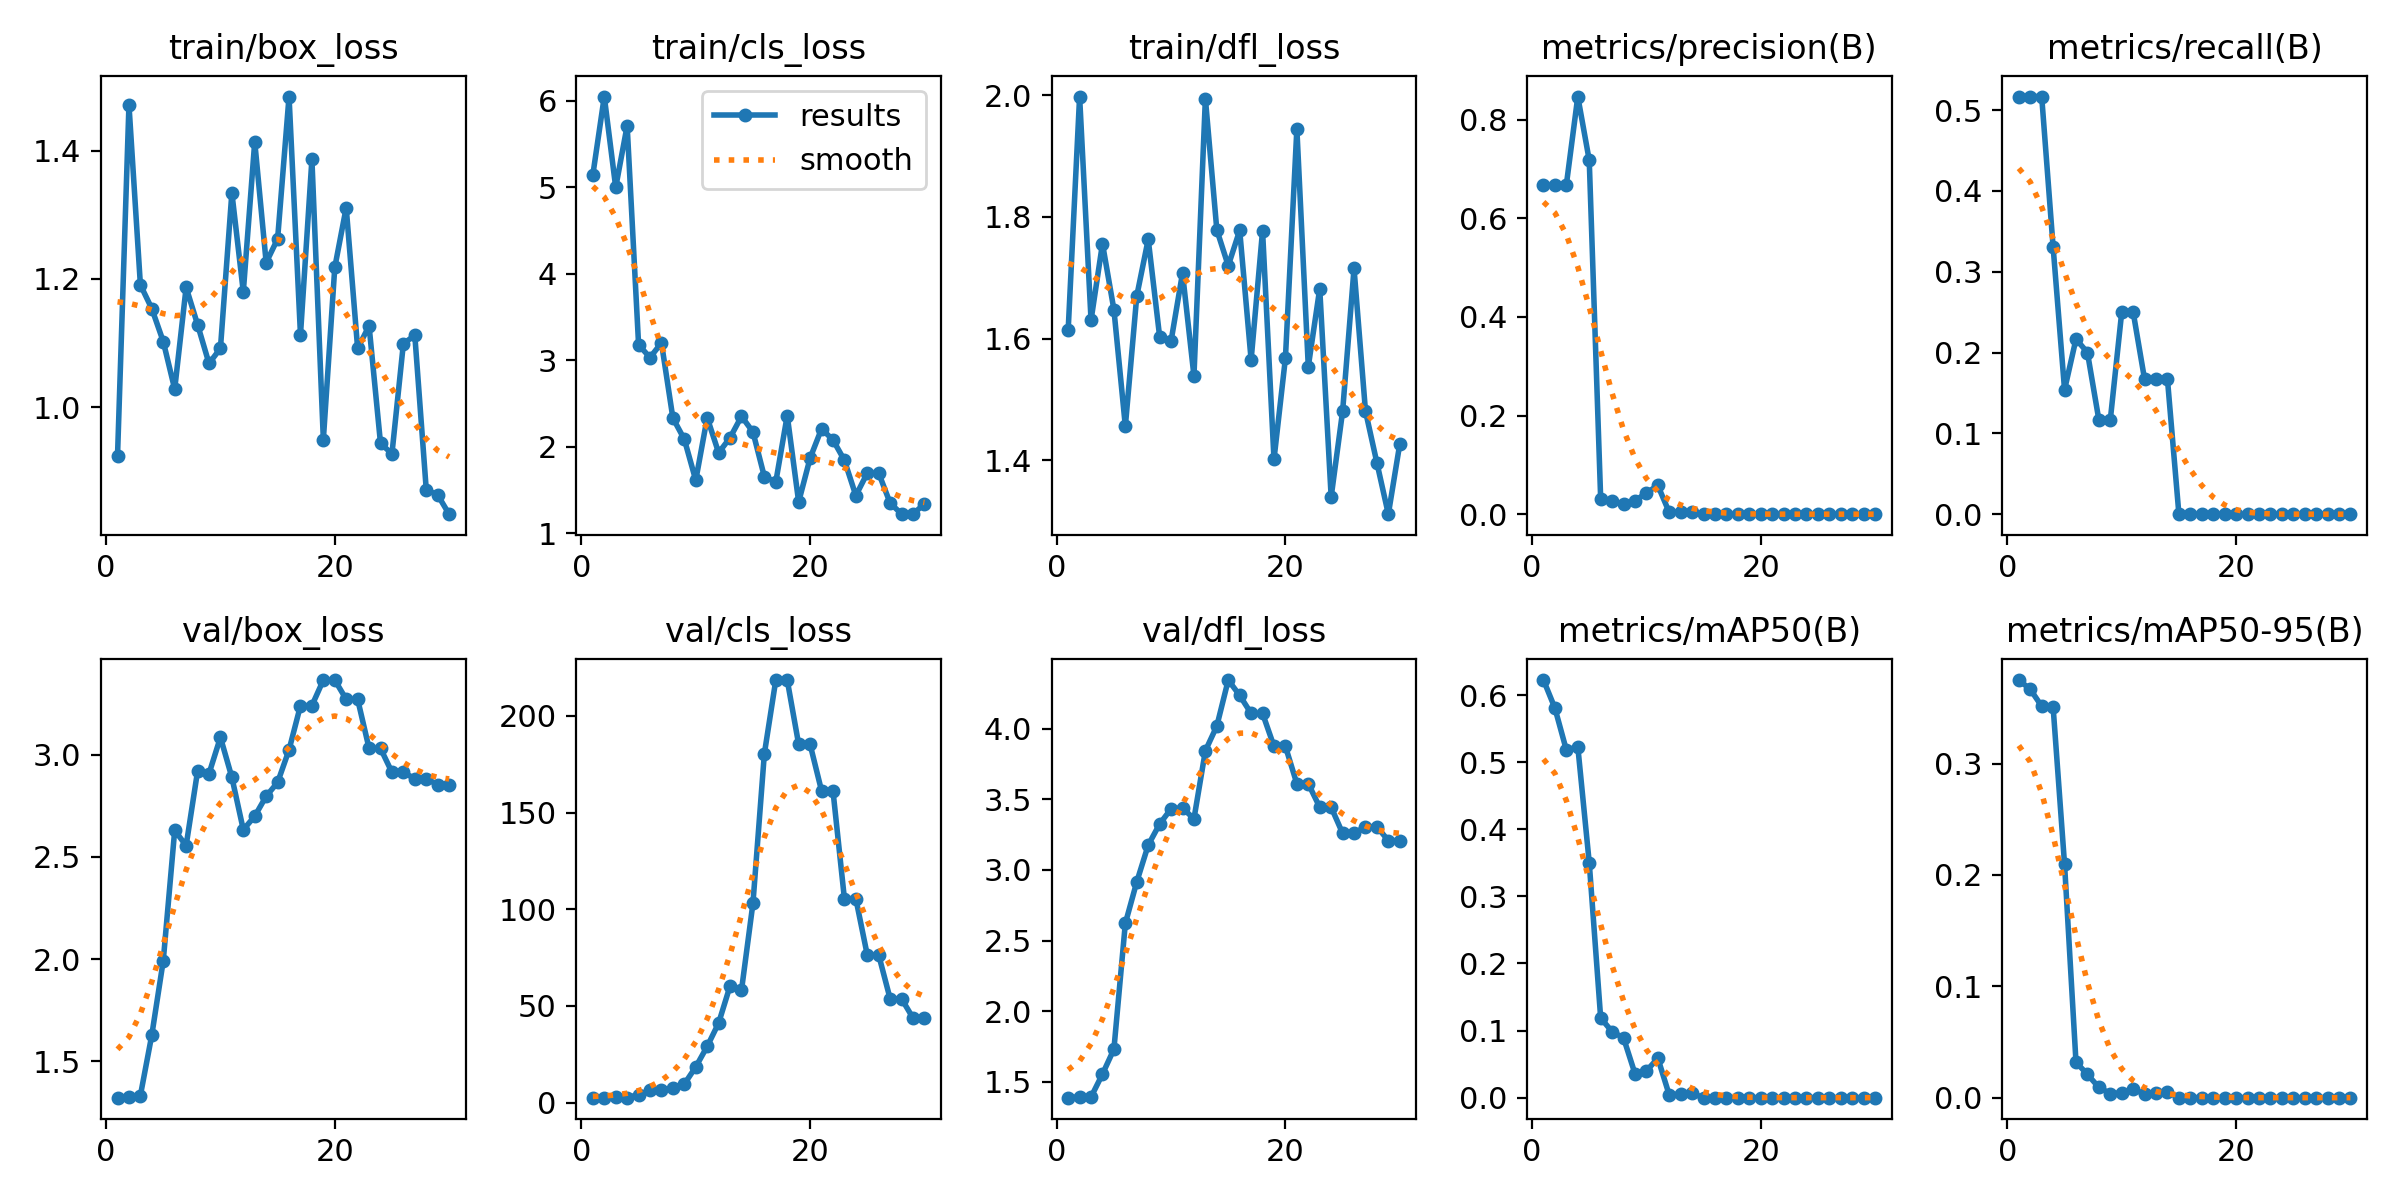

Data behind this chart, as committed beside it:
epoch, time, train/box_loss, train/cls_loss, train/dfl_loss, metrics/precision(B), metrics/recall(B), metrics/mAP50(B), metrics/mAP50-95(B), val/box_loss, val/cls_loss, val/dfl_loss, lr/pg0, lr/pg1, lr/pg2
1, 10.08, 0.9244, 5.142, 1.614, 0.6663, 0.5167, 0.6224, 0.375, 1.323, 2.558, 1.387, 0.1, 0, 0
2, 11.08, 1.471, 6.047, 1.998, 0.6674, 0.5167, 0.5804, 0.3667, 1.327, 2.639, 1.392, 0.09907, 7.1755e-05, 7.1755e-05
3, 11.42, 1.191, 4.997, 1.63, 0.668, 0.5167, 0.518, 0.3515, 1.334, 2.688, 1.391, 0.09814, 0.0001386, 0.0001386
4, 11.97, 1.154, 5.71, 1.756, 0.8467, 0.3304, 0.5231, 0.3506, 1.63, 2.617, 1.554, 0.0972, 0.0002006, 0.0002006
5, 12.58, 1.102, 3.177, 1.648, 0.7175, 0.1539, 0.3503, 0.2094, 1.993, 4.148, 1.73, 0.09626, 0.0002577, 0.0002577
6, 12.94, 1.028, 3.029, 1.456, 0.03137, 0.2167, 0.1188, 0.03184, 2.63, 6.375, 2.622, 0.09531, 0.0003099, 0.0003099
7, 13.3, 1.187, 3.199, 1.67, 0.02635, 0.2, 0.09838, 0.02092, 2.555, 6.633, 2.916, 0.09436, 0.0003572, 0.0003572
8, 13.7, 1.129, 2.329, 1.763, 0.02132, 0.1167, 0.08909, 0.00922, 2.919, 7.498, 3.176, 0.0934, 0.0003996, 0.0003996
9, 14.09, 1.068, 2.084, 1.603, 0.02698, 0.1167, 0.03579, 0.00367, 2.907, 9.592, 3.326, 0.09244, 0.0004371, 0.0004371
10, 14.44, 1.092, 1.61, 1.596, 0.04321, 0.25, 0.03982, 0.00432, 3.085, 18.45, 3.433, 0.09147, 0.0004698, 0.0004698
11, 15, 1.334, 2.333, 1.708, 0.0582, 0.25, 0.05887, 0.00796, 2.889, 29.06, 3.44, 0.0905, 0.0004975, 0.0004975
12, 16.63, 1.18, 1.928, 1.539, 0.00355, 0.1667, 0.00386, 0.00309, 2.633, 41.13, 3.362, 0.08952, 0.0005204, 0.0005204
13, 17.18, 1.414, 2.102, 1.995, 0.0049, 0.1667, 0.00572, 0.00457, 2.699, 60.33, 3.845, 0.08854, 0.0005383, 0.0005383
14, 17.5, 1.225, 2.349, 1.779, 0.00407, 0.1667, 0.00638, 0.0051, 2.797, 58.12, 4.02, 0.08755, 0.0005514, 0.0005514
15, 18.03, 1.262, 2.169, 1.72, 0, 0, 0, 0, 2.864, 103, 4.346, 0.08656, 0.0005596, 0.0005596
16, 18.56, 1.484, 1.651, 1.778, 0, 0, 0, 0, 3.023, 180.4, 4.237, 0.08556, 0.0005629, 0.0005629
17, 18.92, 1.113, 1.591, 1.565, 0, 0, 0, 0, 3.24, 218.5, 4.109, 0.08456, 0.0005613, 0.0005613
18, 19.25, 1.386, 2.358, 1.777, 0, 0, 0, 0, 3.24, 218.5, 4.109, 0.08355, 0.0005548, 0.0005548
19, 19.82, 0.9495, 1.359, 1.402, 0, 0, 0, 0, 3.365, 185.2, 3.876, 0.08254, 0.0005434, 0.0005434
20, 20.3, 1.218, 1.866, 1.568, 0, 0, 0, 0, 3.365, 185.2, 3.876, 0.08153, 0.0005272, 0.0005272
21, 30.03, 1.311, 2.204, 1.944, 0, 0, 0, 0, 3.27, 161.3, 3.611, 0.08051, 0.000506, 0.000506
22, 30.44, 1.092, 2.076, 1.554, 0, 0, 0, 0, 3.27, 161.3, 3.611, 0.07948, 0.00048, 0.00048
23, 31.01, 1.127, 1.841, 1.682, 0, 0, 0, 0, 3.031, 105.5, 3.445, 0.07845, 0.000449, 0.000449
24, 31.34, 0.9436, 1.433, 1.34, 0, 0, 0, 0, 3.031, 105.5, 3.445, 0.07741, 0.0004132, 0.0004132
25, 31.96, 0.9275, 1.692, 1.48, 0, 0, 0, 0, 2.914, 76.32, 3.26, 0.07637, 0.0003725, 0.0003725
26, 32.33, 1.099, 1.692, 1.715, 0, 0, 0, 0, 2.914, 76.32, 3.26, 0.07533, 0.0003269, 0.0003269
27, 32.68, 1.112, 1.346, 1.481, 0, 0, 0, 0, 2.882, 53.68, 3.307, 0.07428, 0.0002764, 0.0002764
28, 33, 0.8715, 1.22, 1.396, 0, 0, 0, 0, 2.882, 53.68, 3.307, 0.07322, 0.000221, 0.000221
29, 33.34, 0.8633, 1.218, 1.312, 0, 0, 0, 0, 2.853, 43.75, 3.208, 0.07216, 0.0001607, 0.0001607
30, 33.88, 0.8333, 1.338, 1.427, 0, 0, 0, 0, 2.853, 43.75, 3.208, 0.0711, 9.55643e-05, 9.55643e-05
